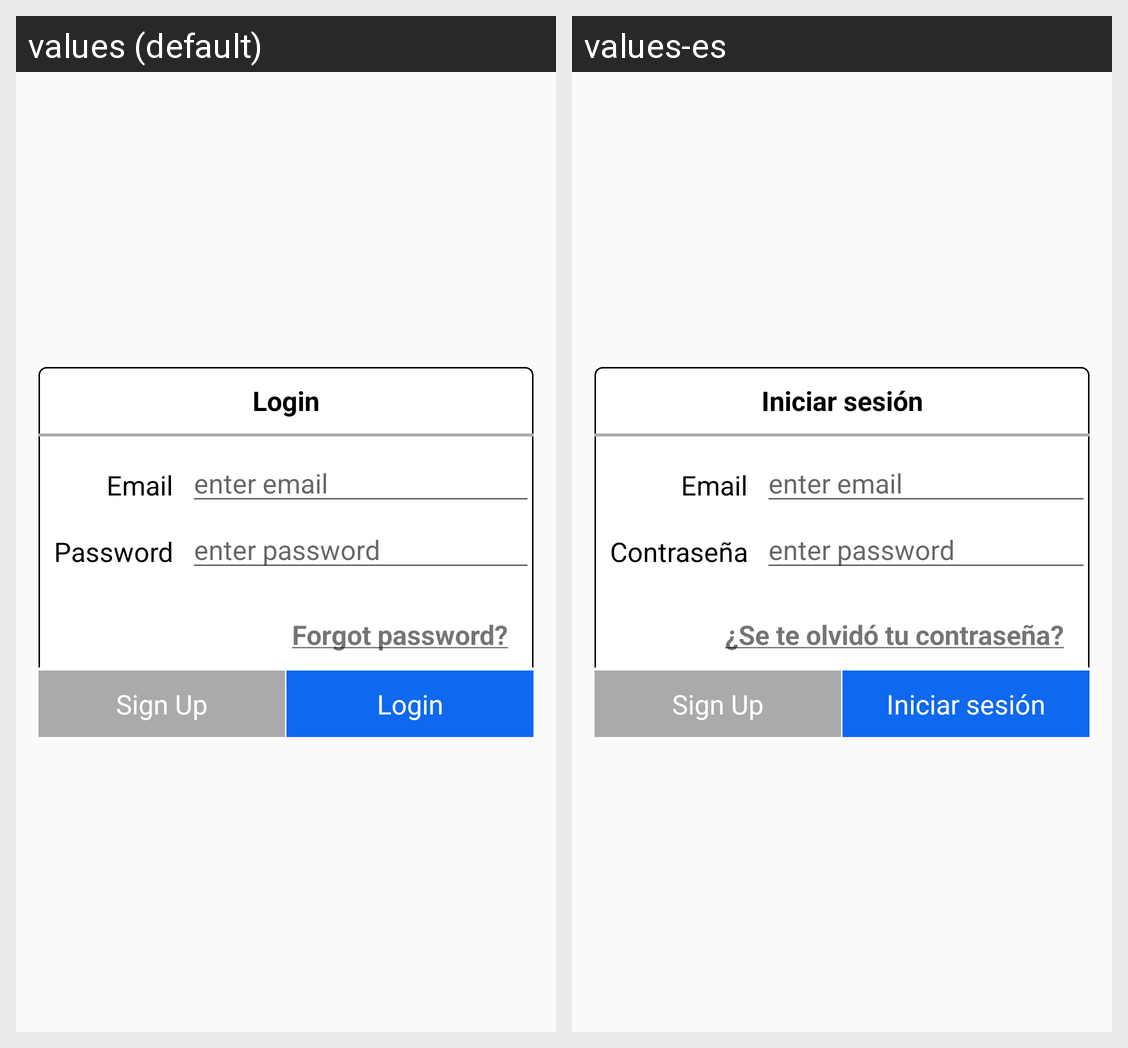

Translations of the strings shown on this Android screen, per locale in the grid:
Android screen res/layout/login_alert.xml rendered under 2 locales, left to right: values (default), values-es. Device: Nexus 5 (rendered at 1080×1920; each locale shown at half size, 540×960, under a caption strip naming it); theme AppTheme.
Strings drawn on this screen, with the default value and each locale's value (text and hints the layout hard-codes, and strings that could not be matched under every locale, appear in the picture but are not listed):

login
  values: Login
  values-es: Iniciar sesión

email
  values: Email
  values-es: Email

email1
  values: enter email
  values-es: enter email  [not translated; the default value is used]

password
  values: Password
  values-es: Contraseña

paswordlogin
  values: enter password
  values-es: enter password  [not translated; the default value is used]

forgot
  values: Forgot password?
  values-es: ¿Se te olvidó tu contraseña?

signUp
  values: Sign Up
  values-es: Sign Up  [not translated; the default value is used]
